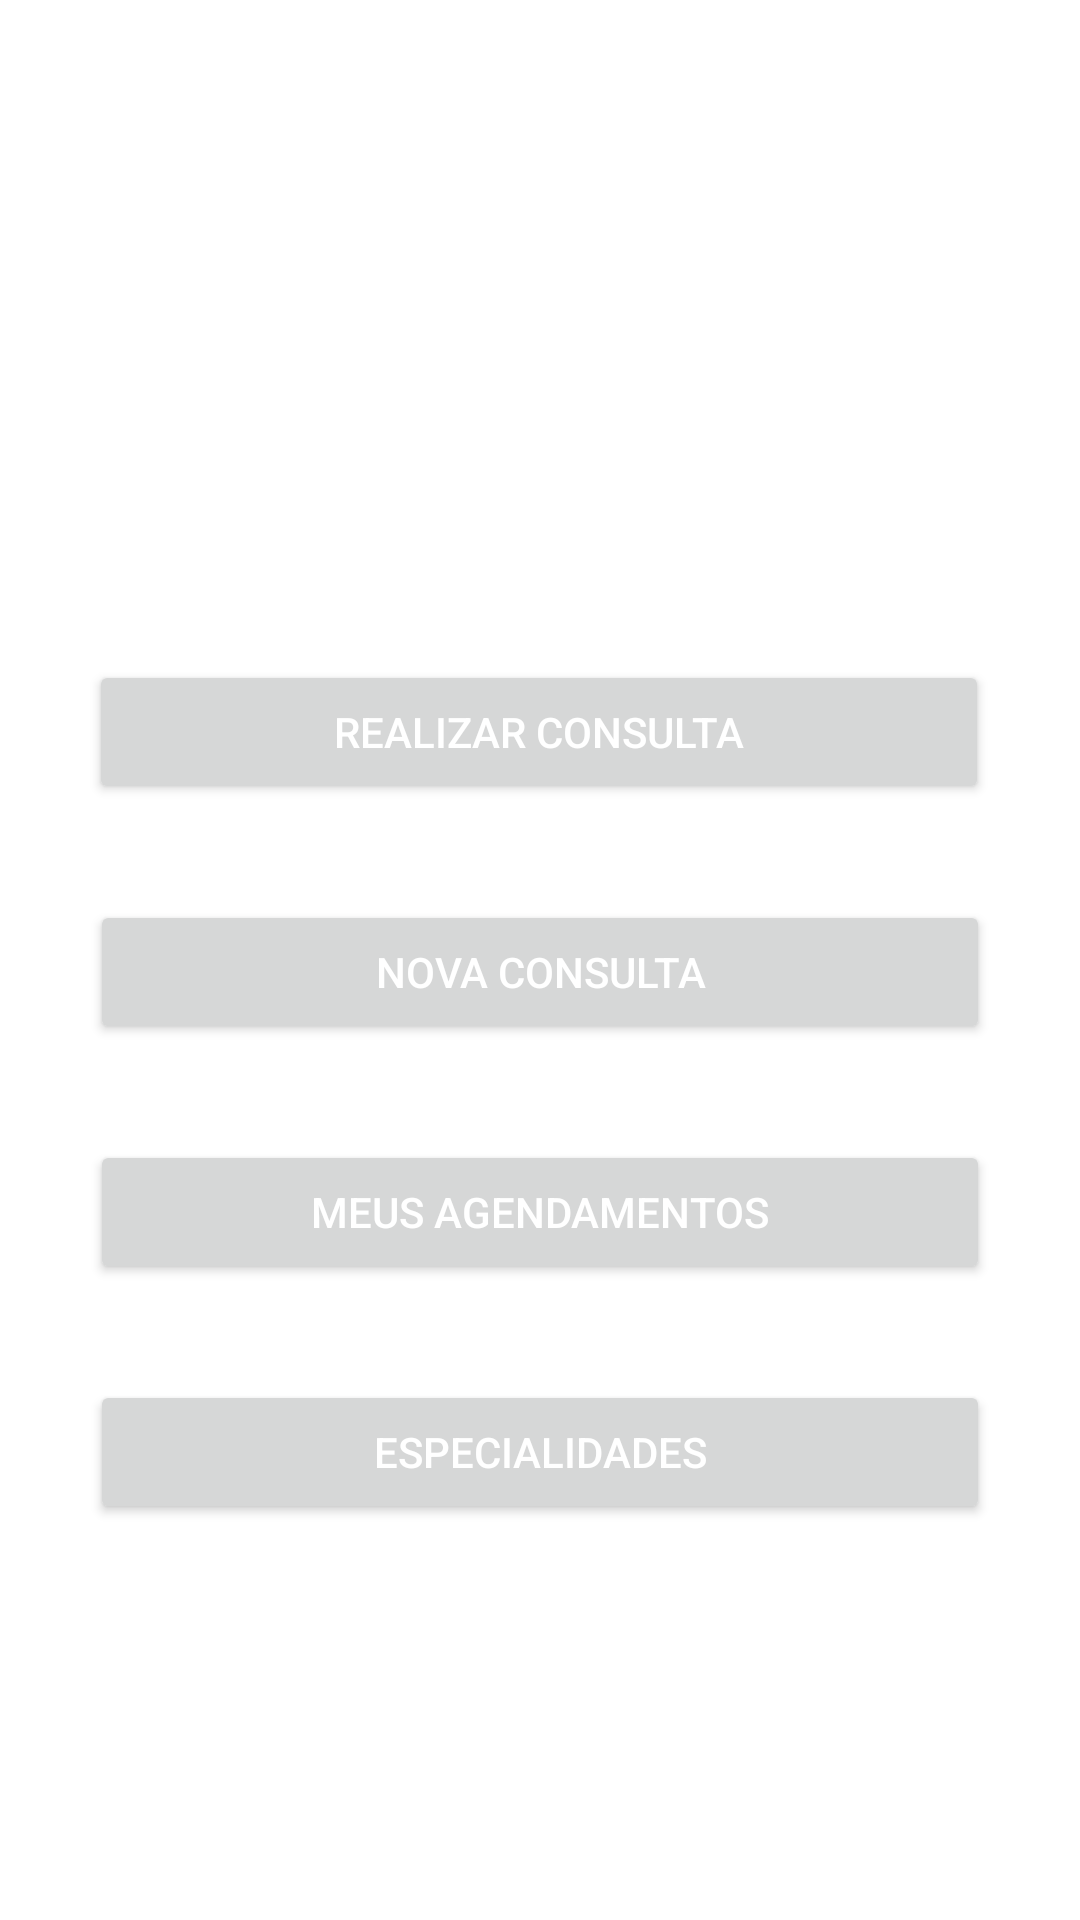

This screen was rendered from an Android layout file. Write that file and the resources it references.
<!-- AndroidManifest.xml: application theme Theme.ClinicaMedica -->
<!-- res/layout/activity_main.xml -->
<?xml version="1.0" encoding="utf-8"?>
<androidx.constraintlayout.widget.ConstraintLayout xmlns:android="http://schemas.android.com/apk/res/android"
    xmlns:app="http://schemas.android.com/apk/res-auto"
    xmlns:tools="http://schemas.android.com/tools"
    android:layout_width="match_parent"
    android:layout_height="match_parent"
    tools:context=".MainActivity">

    <Button
        android:id="@+id/btnCheckIn"
        android:layout_width="300dp"
        android:layout_height="wrap_content"
        android:layout_marginTop="220dp"
        android:textColor="@color/white"
        android:text="@string/checkIn"
        app:layout_constraintEnd_toEndOf="parent"
        app:layout_constraintHorizontal_bias="0.495"
        app:layout_constraintStart_toStartOf="parent"
        app:layout_constraintTop_toTopOf="parent" />

    <Button
        android:id="@+id/btnRequest"
        android:layout_width="300dp"
        android:layout_height="wrap_content"
        android:layout_marginTop="32dp"
        android:textColor="@color/white"
        android:text="@string/request"
        app:layout_constraintEnd_toEndOf="parent"
        app:layout_constraintStart_toStartOf="parent"
        app:layout_constraintTop_toBottomOf="@+id/btnCheckIn" />

    <Button
        android:id="@+id/btnSchedules"
        android:layout_width="300dp"
        android:layout_height="wrap_content"
        android:layout_marginTop="32dp"
        android:textColor="@color/white"
        android:text="@string/schedules"
        app:layout_constraintEnd_toEndOf="parent"
        app:layout_constraintStart_toStartOf="parent"
        app:layout_constraintTop_toBottomOf="@+id/btnRequest" />

    <Button
        android:id="@+id/btnSpecialties"
        android:layout_width="300dp"
        android:layout_height="wrap_content"
        android:layout_marginTop="32dp"
        android:textColor="@color/white"
        android:text="@string/specialties"
        app:layout_constraintEnd_toEndOf="parent"
        app:layout_constraintStart_toStartOf="parent"
        app:layout_constraintTop_toBottomOf="@+id/btnSchedules" />
</androidx.constraintlayout.widget.ConstraintLayout>
<!-- resources referenced by this layout -->
<resources>
  <color name="white">#FFFFFFFF</color>
  <string name="checkIn">Realizar Consulta</string>
  <string name="request">Nova Consulta</string>
  <string name="schedules">Meus Agendamentos</string>
  <string name="specialties">Especialidades</string>
  <style name="Theme.ClinicaMedica" parent="Theme.MaterialComponents.DayNight.DarkActionBar">
          
          <item name="colorPrimary">@color/red400</item>
          <item name="colorPrimaryVariant">@color/red600</item>
          <item name="colorOnPrimary">@color/white</item>
          
          <item name="colorSecondary">@color/red400</item>
          <item name="colorSecondaryVariant">@color/teal_700</item>
          <item name="colorOnSecondary">@color/black</item>
          
          <item name="android:statusBarColor" tools:targetApi="l">?attr/colorPrimaryVariant</item>
          
          <item name="android:navigationBarColor">?attr/colorPrimary</item>
      </style>
  <color name="red400">#EF5350</color>
  <color name="red600">#E53935</color>
  <color name="teal_700">#FF018786</color>
  <color name="black">#FF000000</color>
</resources>
